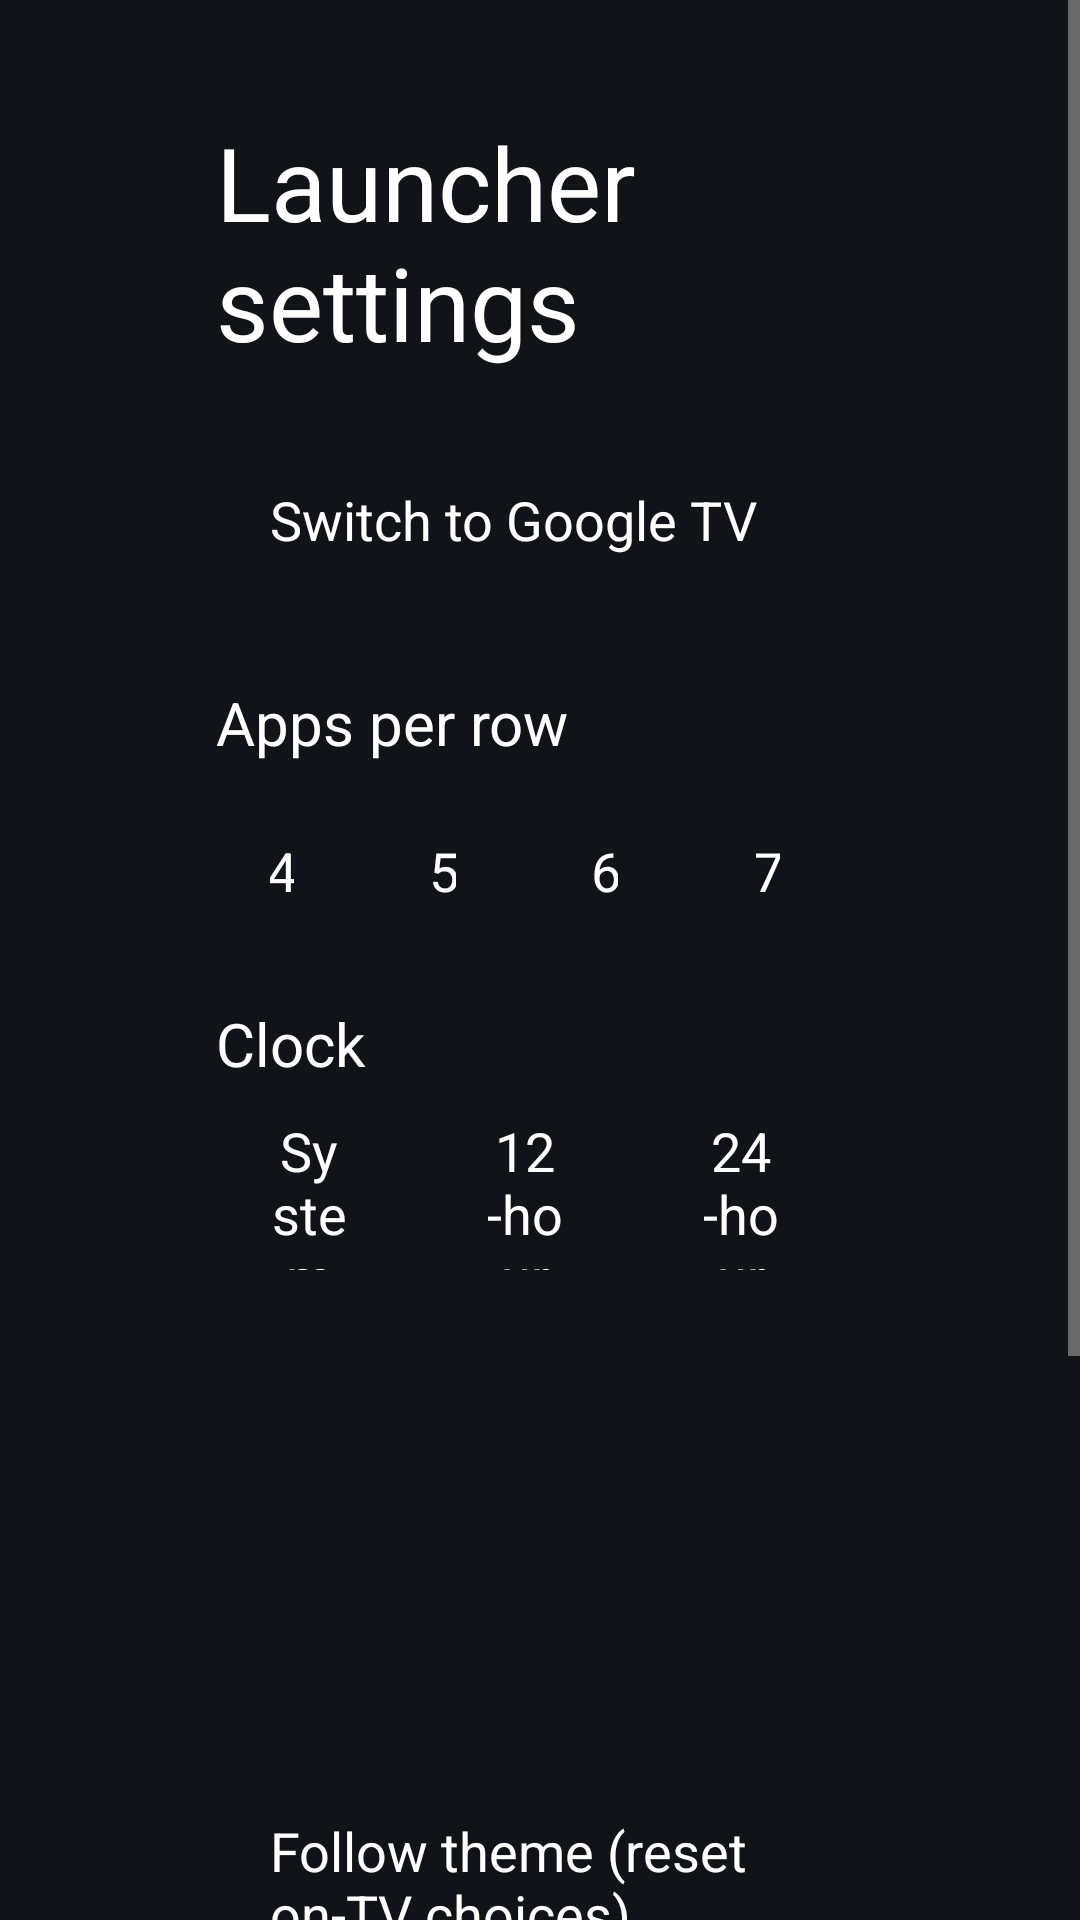

Produce the Android XML layout that renders to this screen, including the resource entries it uses.
<!-- AndroidManifest.xml: application theme Theme.TvHome -->
<!-- res/layout/activity_launcher_settings.xml -->
<?xml version='1.0' encoding='utf-8'?>
<ScrollView xmlns:android="http://schemas.android.com/apk/res/android" android:layout_width="match_parent" android:layout_height="match_parent" android:background="#FF101419" android:fillViewport="true">
    <LinearLayout android:layout_width="match_parent" android:layout_height="wrap_content" android:orientation="vertical" android:paddingStart="72dp" android:paddingEnd="72dp" android:paddingTop="38dp" android:paddingBottom="38dp">
        <TextView android:layout_width="match_parent" android:layout_height="wrap_content" android:text="@string/launcher_settings" android:textColor="#FFFFFFFF" android:textSize="34sp" />
        <TextView android:id="@+id/switchHomeChoice" style="@style/SettingsRow" android:layout_marginTop="24dp" android:text="@string/switch_google_tv" />
        <TextView android:id="@+id/reorderChoice" style="@style/SettingsRow" android:layout_marginTop="28dp" android:text="@string/reorder" android:visibility="gone" />
        <TextView android:layout_width="match_parent" android:layout_height="wrap_content" android:layout_marginTop="28dp" android:text="@string/columns_label" android:textColor="#FFFFFFFF" android:textSize="20sp" />
        <LinearLayout android:layout_width="match_parent" android:layout_height="wrap_content" android:layout_marginTop="10dp" android:orientation="horizontal">
            <TextView android:id="@+id/columns4" style="@style/SettingsColumnChoice" android:text="4" />
            <TextView android:id="@+id/columns5" style="@style/SettingsColumnChoice" android:text="5" />
            <TextView android:id="@+id/columns6" style="@style/SettingsColumnChoice" android:text="6" />
            <TextView android:id="@+id/columns7" style="@style/SettingsColumnChoice" android:text="7" />
        </LinearLayout>
        <TextView android:layout_width="match_parent" android:layout_height="wrap_content" android:layout_marginTop="18dp" android:text="@string/dream_name" android:textColor="#FFFFFFFF" android:textSize="20sp" />
        <LinearLayout android:layout_width="match_parent" android:layout_height="wrap_content" android:layout_marginTop="10dp" android:orientation="horizontal">
            <TextView android:id="@+id/clockSystem" style="@style/SettingsColumnChoice" android:text="@string/clock_format_system" />
            <TextView android:id="@+id/clock12" style="@style/SettingsColumnChoice" android:text="@string/clock_format_12" />
            <TextView android:id="@+id/clock24" style="@style/SettingsColumnChoice" android:text="@string/clock_format_24" />
        </LinearLayout>
        <TextView android:id="@+id/wallpaperChoice" style="@style/SettingsRow" android:layout_marginTop="28dp" />
        <TextView android:id="@+id/animationsChoice" style="@style/SettingsRow" android:layout_marginTop="28dp" />
        <TextView android:id="@+id/openOnStartChoice" style="@style/SettingsRow" android:layout_marginTop="28dp" android:visibility="gone" />
        <TextView android:id="@+id/followThemeChoice" style="@style/SettingsRow" android:layout_marginTop="18dp" android:text="@string/follow_theme" />
        <TextView android:layout_width="match_parent" android:layout_height="wrap_content" android:layout_marginTop="7dp" android:text="@string/follow_theme_hint" android:textColor="#FFACB8C1" android:textSize="14sp" />
        <TextView android:id="@+id/setDefaultHomeChoice" style="@style/SettingsRow" android:layout_marginTop="18dp" android:text="@string/set_default_home" />
        <TextView android:id="@+id/tvSettingsChoice" style="@style/SettingsRow" android:layout_marginTop="18dp" android:text="@string/tv_settings" />
    </LinearLayout>
</ScrollView>
<!-- resources referenced by this layout -->
<resources>
  <string name="clock_format_12">12-hour</string>
  <string name="clock_format_24">24-hour</string>
  <string name="clock_format_system">System</string>
  <string name="columns_label">Apps per row</string>
  <string name="dream_name">Clock</string>
  <string name="follow_theme">Follow theme (reset on-TV choices)</string>
  <string name="follow_theme_hint">Uses the current theme or built-in layout and motion settings. Pushing or resetting a theme also clears your on-TV choices.</string>
  <string name="launcher_settings">Launcher settings</string>
  <string name="reorder">Reorder apps</string>
  <string name="set_default_home">Set as default Home</string>
  <string name="switch_google_tv">Switch to Google TV</string>
  <string name="tv_settings">TV system settings</string>
  <style name="SettingsColumnChoice" parent="SettingsRow">
          <item name="android:layout_width">0dp</item>
          <item name="android:layout_weight">1</item>
          <item name="android:layout_marginEnd">10dp</item>
          <item name="android:gravity">center</item>
      </style>
  <style name="SettingsRow">
          <item name="android:layout_width">match_parent</item>
          <item name="android:layout_height">52dp</item>
          <item name="android:gravity">center_vertical</item>
          <item name="android:paddingStart">18dp</item>
          <item name="android:paddingEnd">18dp</item>
          <item name="android:background">@drawable/settings_choice_bg</item>
          <item name="android:textColor">#FFFFFFFF</item>
          <item name="android:textSize">18sp</item>
          <item name="android:focusable">true</item>
          <item name="android:clickable">true</item>
      </style>
  <style name="Theme.TvHome" parent="android:Theme.Material.NoActionBar.Fullscreen">
          <item name="android:windowBackground">@android:color/black</item>
          <item name="android:colorBackground">@android:color/black</item>
          <item name="android:windowAnimationStyle">@null</item>
      </style>
</resources>
